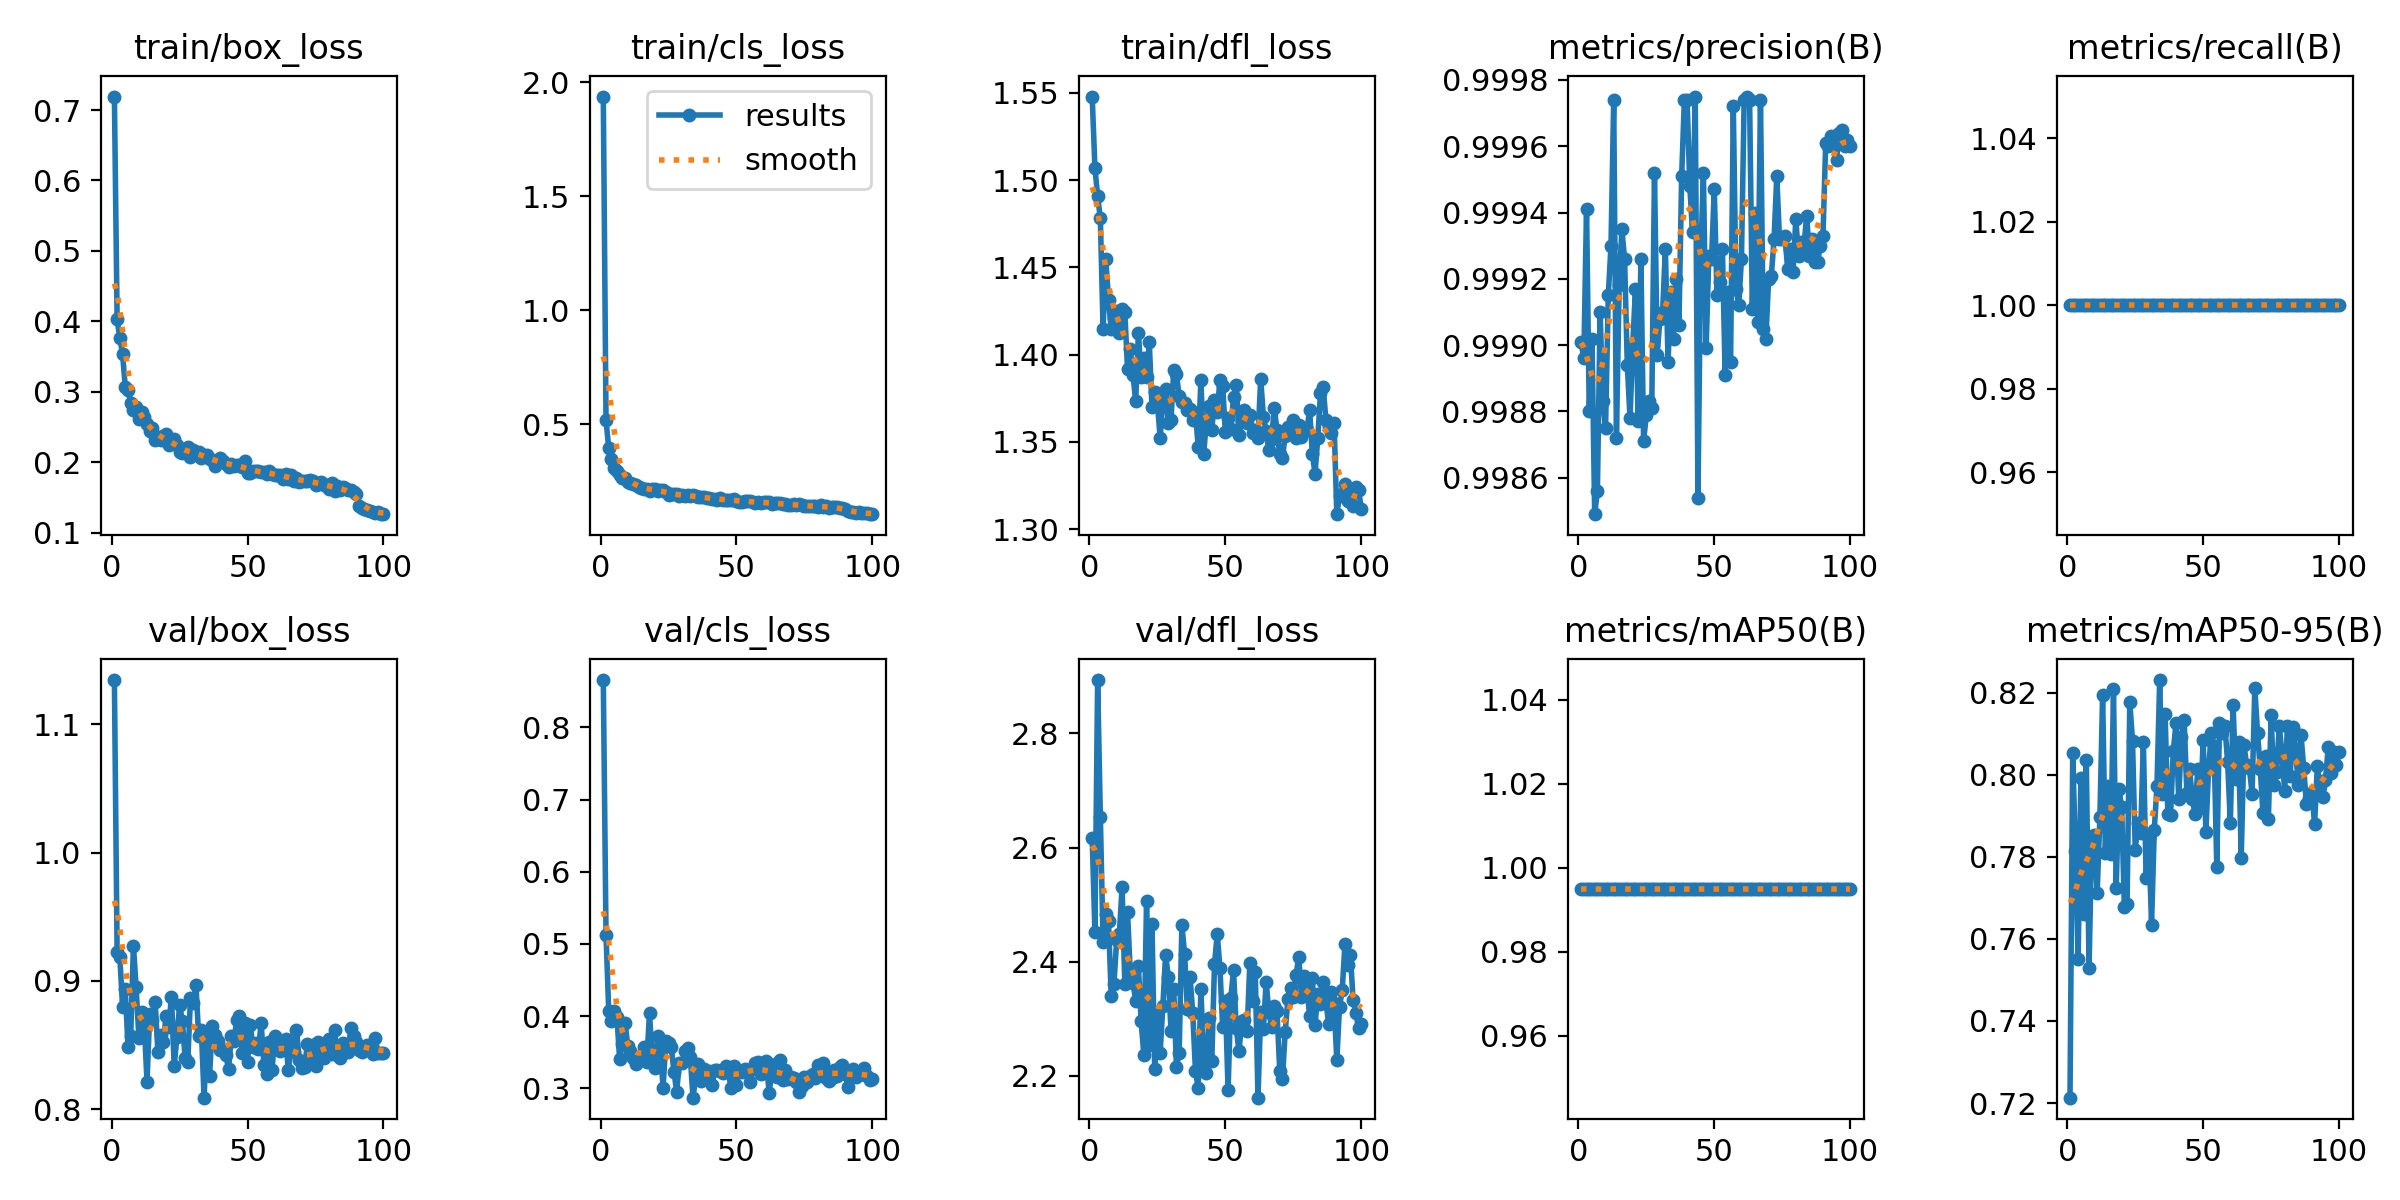

Data behind this chart, as committed beside it:
epoch, train/box_loss, train/cls_loss, train/dfl_loss, metrics/precision(B), metrics/recall(B), metrics/mAP50(B), metrics/mAP50-95(B), val/box_loss, val/cls_loss, val/dfl_loss, lr/pg0, lr/pg1, lr/pg2
1, 0.7191, 1.938, 1.548, 0.999, 1, 0.995, 0.7213, 1.135, 0.8657, 2.617, 0.0005479, 0.0005479, 0.0005479
2, 0.4032, 0.5181, 1.507, 0.999, 1, 0.995, 0.8053, 0.9223, 0.5127, 2.451, 0.001093, 0.001093, 0.001093
3, 0.3758, 0.3931, 1.491, 0.9994, 1, 0.995, 0.7813, 0.9188, 0.4066, 2.893, 0.001626, 0.001626, 0.001626
4, 0.3542, 0.3489, 1.478, 0.9988, 1, 0.995, 0.755, 0.8798, 0.3932, 2.654, 0.001618, 0.001618, 0.001618
5, 0.3069, 0.3065, 1.415, 0.999, 1, 0.995, 0.7993, 0.8934, 0.4069, 2.434, 0.001618, 0.001618, 0.001618
6, 0.303, 0.2929, 1.455, 0.9985, 1, 0.995, 0.766, 0.8486, 0.3992, 2.484, 0.001601, 0.001601, 0.001601
7, 0.2843, 0.2746, 1.431, 0.9986, 1, 0.995, 0.8037, 0.857, 0.3411, 2.471, 0.001584, 0.001584, 0.001584
8, 0.2745, 0.2627, 1.415, 0.9991, 1, 0.995, 0.753, 0.9275, 0.3608, 2.34, 0.001568, 0.001568, 0.001568
9, 0.2788, 0.2617, 1.421, 0.9988, 1, 0.995, 0.7842, 0.8949, 0.391, 2.361, 0.001551, 0.001551, 0.001551
10, 0.2614, 0.2466, 1.425, 0.9988, 1, 0.995, 0.7853, 0.8558, 0.3591, 2.438, 0.001535, 0.001535, 0.001535
11, 0.2707, 0.2417, 1.413, 0.9991, 1, 0.995, 0.7713, 0.876, 0.3517, 2.449, 0.001519, 0.001519, 0.001519
12, 0.2637, 0.2384, 1.426, 0.9993, 1, 0.995, 0.7897, 0.8655, 0.3419, 2.531, 0.001502, 0.001502, 0.001502
13, 0.2544, 0.2348, 1.424, 0.9997, 1, 0.995, 0.8194, 0.8215, 0.3339, 2.361, 0.001486, 0.001486, 0.001486
14, 0.2448, 0.2256, 1.392, 0.9987, 1, 0.995, 0.7809, 0.8744, 0.3401, 2.488, 0.001469, 0.001469, 0.001469
15, 0.248, 0.2197, 1.403, 0.9992, 1, 0.995, 0.7972, 0.8693, 0.3387, 2.381, 0.001453, 0.001453, 0.001453
16, 0.2319, 0.2157, 1.388, 0.9993, 1, 0.995, 0.7808, 0.8833, 0.3565, 2.363, 0.001436, 0.001436, 0.001436
17, 0.2352, 0.2141, 1.373, 0.9993, 1, 0.995, 0.8208, 0.8448, 0.3361, 2.332, 0.001419, 0.001419, 0.001419
18, 0.2311, 0.2065, 1.412, 0.9989, 1, 0.995, 0.7724, 0.858, 0.4047, 2.393, 0.001403, 0.001403, 0.001403
19, 0.2373, 0.2149, 1.387, 0.9988, 1, 0.995, 0.7965, 0.8527, 0.3389, 2.296, 0.001386, 0.001386, 0.001386
20, 0.2405, 0.2165, 1.398, 0.999, 1, 0.995, 0.7922, 0.8723, 0.328, 2.237, 0.00137, 0.00137, 0.00137
21, 0.2247, 0.2062, 1.387, 0.9992, 1, 0.995, 0.7679, 0.8644, 0.3728, 2.506, 0.001353, 0.001353, 0.001353
22, 0.2309, 0.212, 1.407, 0.9988, 1, 0.995, 0.7684, 0.8876, 0.355, 2.254, 0.001337, 0.001337, 0.001337
23, 0.2329, 0.2088, 1.37, 0.9993, 1, 0.995, 0.8177, 0.8334, 0.3007, 2.466, 0.00132, 0.00132, 0.00132
24, 0.2241, 0.203, 1.379, 0.9987, 1, 0.995, 0.8083, 0.8563, 0.3649, 2.213, 0.001304, 0.001304, 0.001304
25, 0.2143, 0.1908, 1.373, 0.9988, 1, 0.995, 0.7818, 0.881, 0.3621, 2.31, 0.001287, 0.001287, 0.001287
26, 0.2137, 0.1936, 1.352, 0.9988, 1, 0.995, 0.7883, 0.8689, 0.3567, 2.241, 0.001271, 0.001271, 0.001271
27, 0.2147, 0.1926, 1.374, 0.9988, 1, 0.995, 0.7858, 0.8402, 0.3228, 2.323, 0.001254, 0.001254, 0.001254
28, 0.2212, 0.1917, 1.38, 0.9995, 1, 0.995, 0.8079, 0.8371, 0.2951, 2.412, 0.001238, 0.001238, 0.001238
29, 0.2081, 0.1855, 1.361, 0.999, 1, 0.995, 0.7748, 0.887, 0.3351, 2.374, 0.001221, 0.001221, 0.001221
30, 0.2179, 0.189, 1.363, 0.9991, 1, 0.995, 0.7846, 0.883, 0.3349, 2.279, 0.001205, 0.001205, 0.001205
31, 0.2134, 0.1848, 1.391, 0.9991, 1, 0.995, 0.7634, 0.8971, 0.3509, 2.352, 0.001188, 0.001188, 0.001188
32, 0.2147, 0.1897, 1.389, 0.9993, 1, 0.995, 0.7865, 0.8569, 0.3561, 2.215, 0.001172, 0.001172, 0.001172
33, 0.2061, 0.1825, 1.376, 0.999, 1, 0.995, 0.7972, 0.8615, 0.3434, 2.241, 0.001155, 0.001155, 0.001155
34, 0.21, 0.1882, 1.373, 0.9992, 1, 0.995, 0.8231, 0.8089, 0.2868, 2.465, 0.001139, 0.001139, 0.001139
35, 0.21, 0.1835, 1.372, 0.999, 1, 0.995, 0.7953, 0.8574, 0.3153, 2.414, 0.001122, 0.001122, 0.001122
36, 0.2042, 0.179, 1.368, 0.9992, 1, 0.995, 0.8148, 0.8256, 0.3331, 2.318, 0.001106, 0.001106, 0.001106
37, 0.2033, 0.1782, 1.369, 0.9991, 1, 0.995, 0.7905, 0.8646, 0.3104, 2.374, 0.001089, 0.001089, 0.001089
38, 0.1953, 0.1781, 1.363, 0.9995, 1, 0.995, 0.7902, 0.8574, 0.3262, 2.31, 0.001073, 0.001073, 0.001073
39, 0.2014, 0.1775, 1.367, 0.9997, 1, 0.995, 0.8058, 0.853, 0.318, 2.208, 0.001056, 0.001056, 0.001056
40, 0.2066, 0.1767, 1.347, 0.9997, 1, 0.995, 0.8125, 0.8463, 0.3233, 2.179, 0.00104, 0.00104, 0.00104
41, 0.2017, 0.1726, 1.385, 0.9995, 1, 0.995, 0.7942, 0.8468, 0.3039, 2.353, 0.001023, 0.001023, 0.001023
42, 0.1974, 0.1719, 1.343, 0.9993, 1, 0.995, 0.8093, 0.8419, 0.3251, 2.222, 0.001007, 0.001007, 0.001007
43, 0.1934, 0.1681, 1.361, 0.9998, 1, 0.995, 0.8135, 0.8313, 0.3252, 2.206, 0.0009904, 0.0009904, 0.0009904
44, 0.1971, 0.1737, 1.371, 0.9985, 1, 0.995, 0.7956, 0.8567, 0.3233, 2.302, 0.0009739, 0.0009739, 0.0009739
45, 0.194, 0.168, 1.357, 0.9993, 1, 0.995, 0.8014, 0.8532, 0.3206, 2.226, 0.0009574, 0.0009574, 0.0009574
46, 0.1961, 0.1684, 1.374, 0.9995, 1, 0.995, 0.794, 0.8697, 0.3307, 2.396, 0.0009409, 0.0009409, 0.0009409
47, 0.1956, 0.1668, 1.367, 0.999, 1, 0.995, 0.7906, 0.8728, 0.3232, 2.449, 0.0009243, 0.0009243, 0.0009243
48, 0.1928, 0.1666, 1.385, 0.9993, 1, 0.995, 0.8014, 0.844, 0.2999, 2.389, 0.0009078, 0.0009078, 0.0009078
49, 0.2024, 0.1724, 1.382, 0.9993, 1, 0.995, 0.792, 0.8671, 0.3308, 2.286, 0.0008913, 0.0008913, 0.0008913
50, 0.1853, 0.162, 1.355, 0.9995, 1, 0.995, 0.8085, 0.8368, 0.3041, 2.332, 0.0008748, 0.0008748, 0.0008748
51, 0.1852, 0.1583, 1.364, 0.9991, 1, 0.995, 0.7861, 0.8655, 0.3235, 2.175, 0.0008583, 0.0008583, 0.0008583
52, 0.1882, 0.1589, 1.357, 0.9992, 1, 0.995, 0.8015, 0.8483, 0.3228, 2.337, 0.0008418, 0.0008418, 0.0008418
53, 0.1873, 0.1626, 1.376, 0.9993, 1, 0.995, 0.8102, 0.8513, 0.3259, 2.385, 0.0008253, 0.0008253, 0.0008253
54, 0.1871, 0.1619, 1.383, 0.9989, 1, 0.995, 0.807, 0.8467, 0.3247, 2.284, 0.0008088, 0.0008088, 0.0008088
55, 0.186, 0.1619, 1.354, 0.9992, 1, 0.995, 0.7776, 0.8671, 0.3085, 2.243, 0.0007923, 0.0007923, 0.0007923
56, 0.1864, 0.1577, 1.362, 0.999, 1, 0.995, 0.8125, 0.8348, 0.3263, 2.296, 0.0007758, 0.0007758, 0.0007758
57, 0.1834, 0.1546, 1.368, 0.9997, 1, 0.995, 0.8102, 0.827, 0.3354, 2.299, 0.0007593, 0.0007593, 0.0007593
58, 0.1877, 0.1596, 1.361, 0.9992, 1, 0.995, 0.8118, 0.8527, 0.3364, 2.278, 0.0007428, 0.0007428, 0.0007428
59, 0.1836, 0.1554, 1.365, 0.9991, 1, 0.995, 0.8031, 0.8305, 0.3199, 2.398, 0.0007263, 0.0007263, 0.0007263
60, 0.1823, 0.1569, 1.355, 0.9993, 1, 0.995, 0.7883, 0.8574, 0.332, 2.332, 0.0007098, 0.0007098, 0.0007098
... 40 more rows
